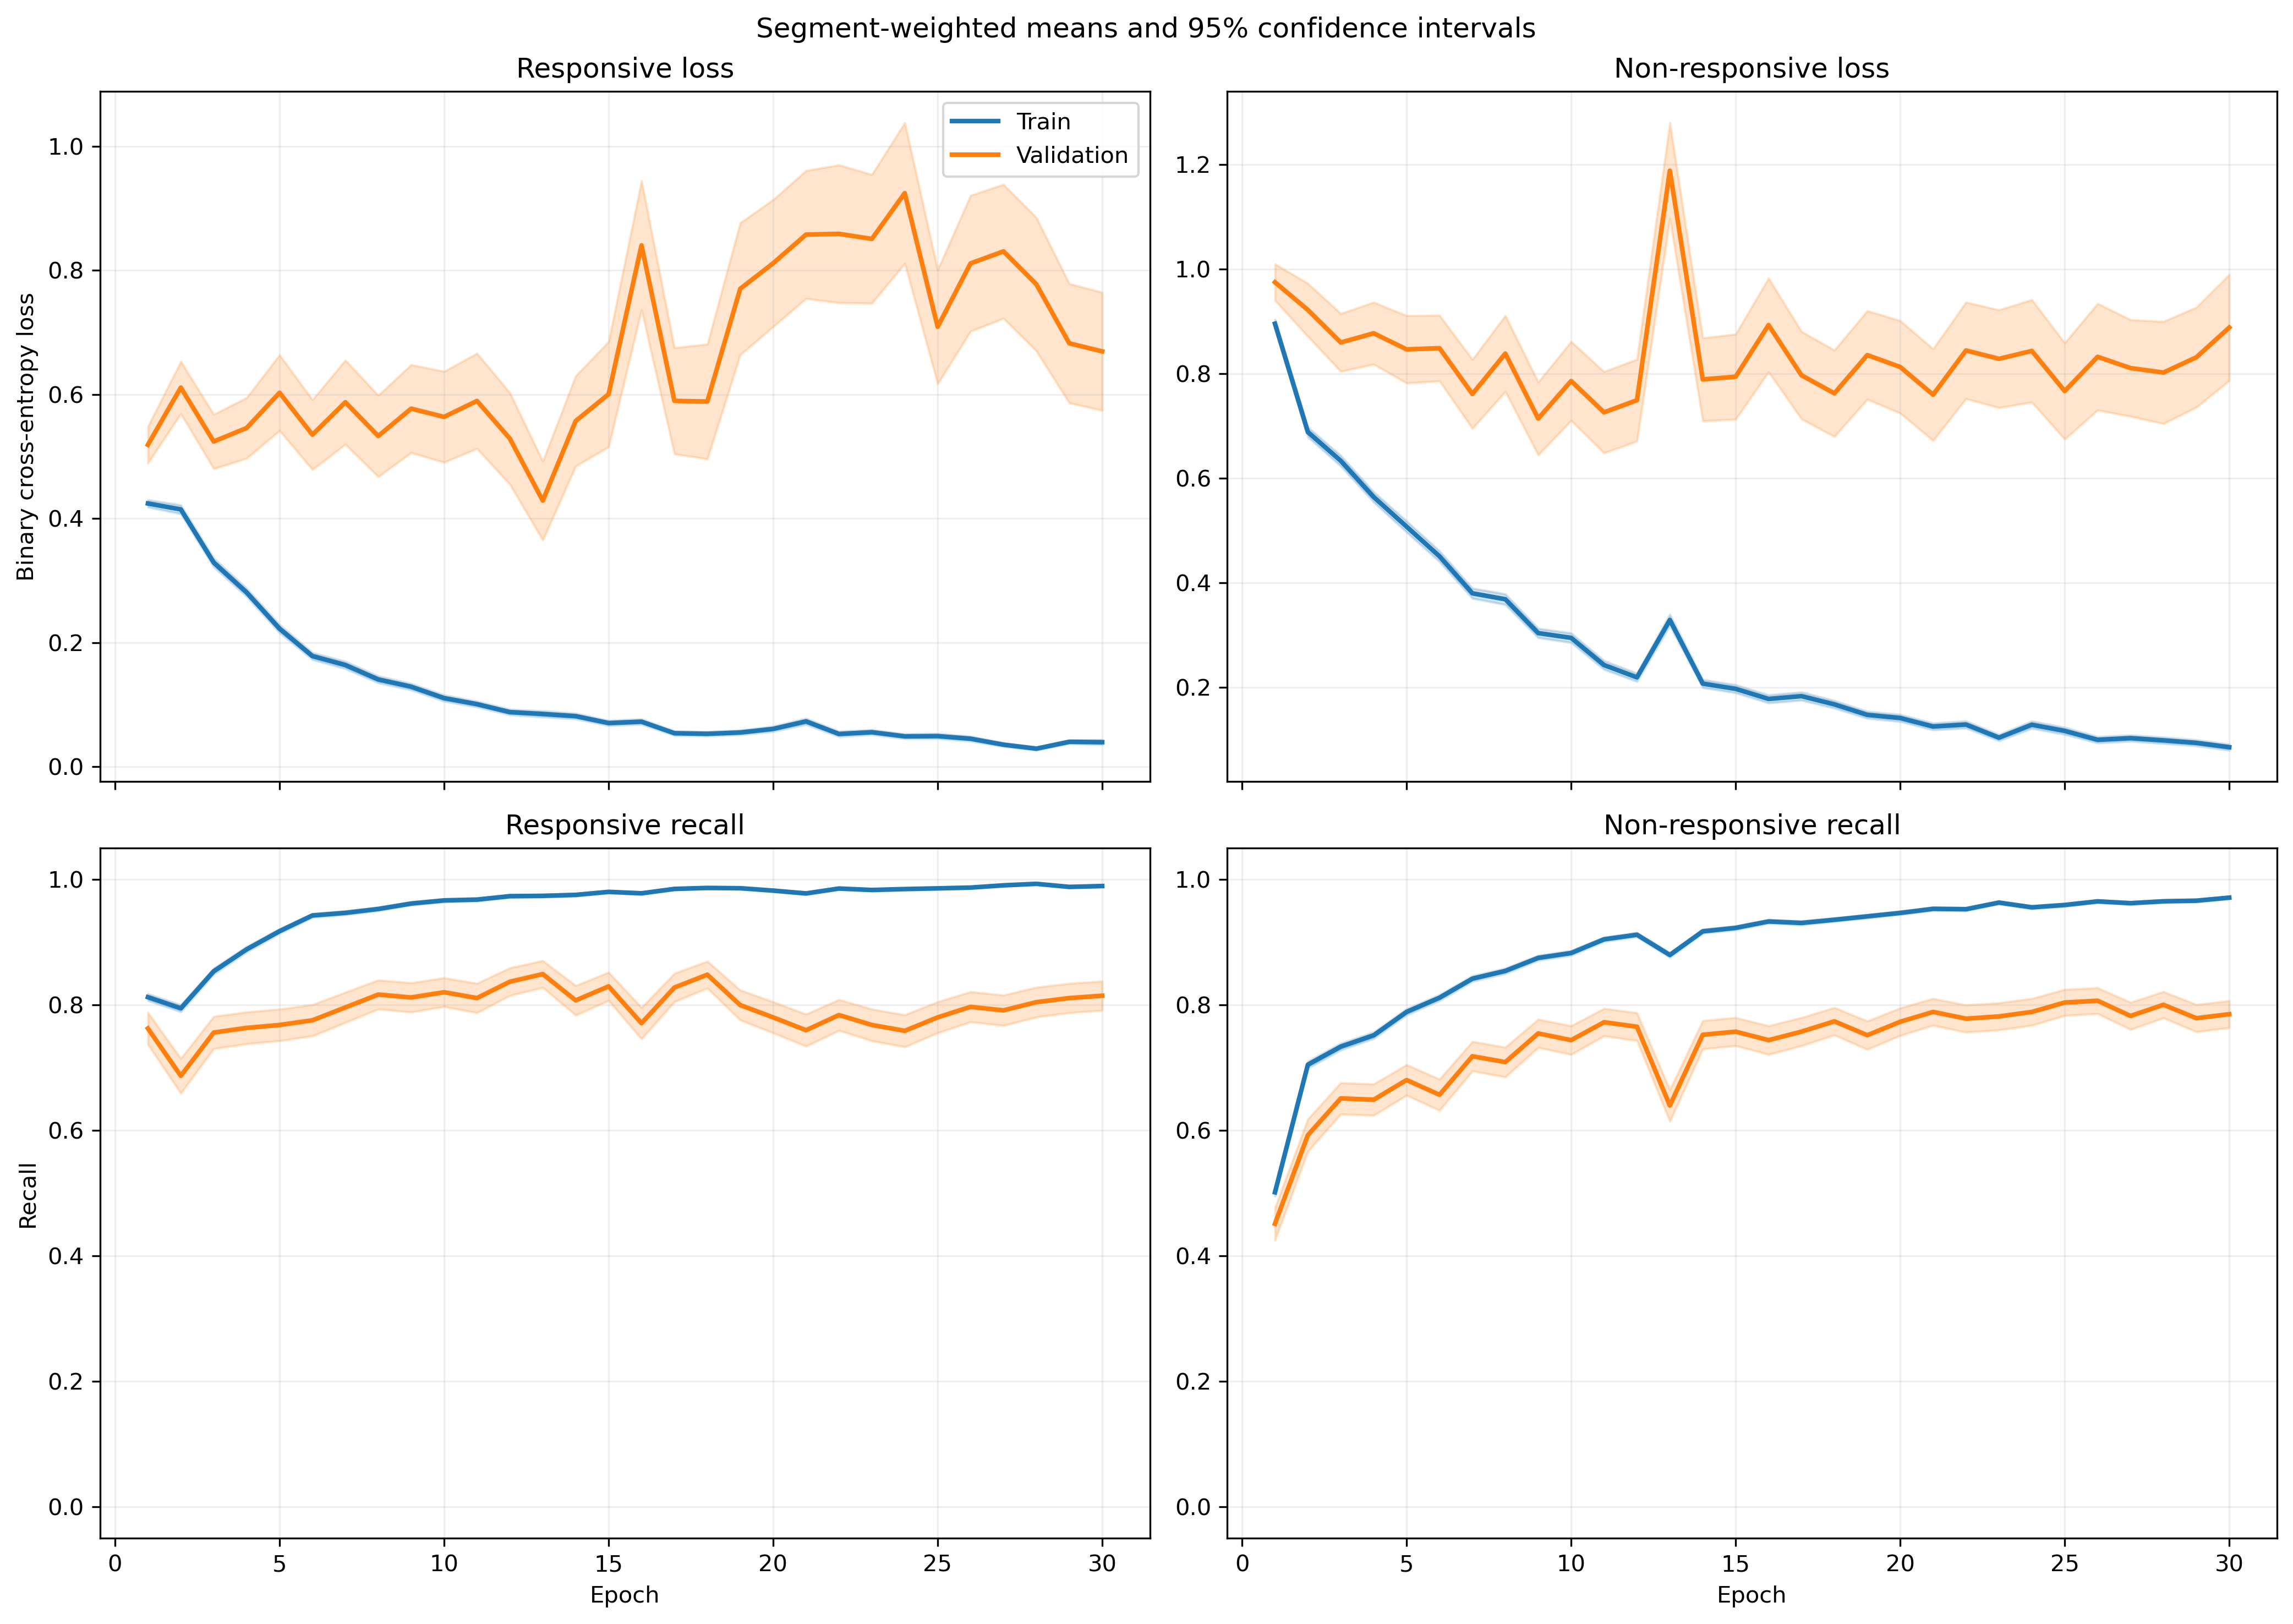

The table this chart was drawn from, first rows:
fold, epoch, split, r_loss, r_loss_count, r_loss_sum, r_loss_sum_sq, r_recall, r_recall_count, r_recall_sum, r_recall_sum_sq, nr_loss, nr_loss_count, nr_loss_sum, nr_loss_sum_sq, nr_recall, nr_recall_count, nr_recall_sum, nr_recall_sum_sq
1, 1, train, 0.3851, 1063, 409.4, 380.1, 0.8231, 1063, 875.0, 875.0, 1.016, 1401, 1423, 2361, 0.4704, 1401, 659.0, 659.0
1, 1, validation, 0.106, 10, 1.06, 0.1587, 1.0, 10, 10.0, 10.0, , 0, 0.0, 0.0, , 0, 0.0, 0.0
1, 2, train, 0.369, 1063, 392.3, 412.3, 0.809, 1063, 860.0, 860.0, 0.7522, 1401, 1054, 1818, 0.7081, 1401, 992.0, 992.0
1, 2, validation, 0.06166, 10, 0.6166, 0.04834, 1.0, 10, 10.0, 10.0, , 0, 0.0, 0.0, , 0, 0.0, 0.0
1, 3, train, 0.3303, 1063, 351.1, 376.2, 0.8551, 1063, 909.0, 909.0, 0.5986, 1401, 838.6, 1335, 0.7488, 1401, 1049, 1049
1, 3, validation, 0.06838, 10, 0.6838, 0.05733, 1.0, 10, 10.0, 10.0, , 0, 0.0, 0.0, , 0, 0.0, 0.0
1, 4, train, 0.2562, 1063, 272.3, 311.2, 0.8965, 1063, 953.0, 953.0, 0.5369, 1401, 752.2, 1450, 0.7744, 1401, 1085, 1085
1, 4, validation, 0.04985, 10, 0.4985, 0.03073, 1.0, 10, 10.0, 10.0, , 0, 0.0, 0.0, , 0, 0.0, 0.0
1, 5, train, 0.2397, 1063, 254.8, 269, 0.9191, 1063, 977.0, 977.0, 0.4498, 1401, 630.2, 1101, 0.7994, 1401, 1120, 1120
1, 5, validation, 0.06699, 10, 0.6699, 0.05882, 1.0, 10, 10.0, 10.0, , 0, 0.0, 0.0, , 0, 0.0, 0.0
1, 6, train, 0.1433, 1063, 152.3, 144.9, 0.9605, 1063, 1021, 1021, 0.4872, 1401, 682.6, 1374, 0.7951, 1401, 1114, 1114
1, 6, validation, 0.04332, 10, 0.4332, 0.03998, 1.0, 10, 10.0, 10.0, , 0, 0.0, 0.0, , 0, 0.0, 0.0
1, 7, train, 0.1004, 1063, 106.7, 177.4, 0.9746, 1063, 1036, 1036, 0.4917, 1401, 688.9, 1820, 0.8101, 1401, 1135, 1135
1, 7, validation, 0.01403, 10, 0.1403, 0.004024, 1.0, 10, 10.0, 10.0, , 0, 0.0, 0.0, , 0, 0.0, 0.0
1, 8, train, 0.1533, 1063, 162.9, 244.6, 0.9492, 1063, 1009, 1009, 0.2411, 1401, 337.7, 708.7, 0.8901, 1401, 1247, 1247
1, 8, validation, 0.02614, 10, 0.2614, 0.01121, 1.0, 10, 10.0, 10.0, , 0, 0.0, 0.0, , 0, 0.0, 0.0
1, 9, train, 0.1553, 1063, 165.1, 218.2, 0.9511, 1063, 1011, 1011, 0.2068, 1401, 289.8, 579.7, 0.9129, 1401, 1279, 1279
1, 9, validation, 0.03655, 10, 0.3655, 0.04547, 1.0, 10, 10.0, 10.0, , 0, 0.0, 0.0, , 0, 0.0, 0.0
1, 10, train, 0.1118, 1063, 118.9, 94.74, 0.9746, 1063, 1036, 1036, 0.2553, 1401, 357.7, 567.7, 0.8822, 1401, 1236, 1236
1, 10, validation, 0.1654, 10, 1.654, 0.633, 1.0, 10, 10.0, 10.0, , 0, 0.0, 0.0, , 0, 0.0, 0.0
1, 11, train, 0.03761, 1063, 39.98, 42.68, 0.9925, 1063, 1055, 1055, 0.4012, 1401, 562.1, 1581, 0.858, 1401, 1202, 1202
1, 11, validation, 0.009449, 10, 0.09449, 0.003254, 1.0, 10, 10.0, 10.0, , 0, 0.0, 0.0, , 0, 0.0, 0.0
1, 12, train, 0.1311, 1063, 139.3, 207.5, 0.9501, 1063, 1010, 1010, 0.1733, 1401, 242.8, 518.4, 0.9336, 1401, 1308, 1308
1, 12, validation, 0.08851, 10, 0.8851, 0.3088, 1.0, 10, 10.0, 10.0, , 0, 0.0, 0.0, , 0, 0.0, 0.0
1, 13, train, 0.105, 1063, 111.6, 238.1, 0.969, 1063, 1030, 1030, 0.2441, 1401, 341.9, 998.9, 0.9158, 1401, 1283, 1283
1, 13, validation, 0.007553, 10, 0.07553, 0.002813, 1.0, 10, 10.0, 10.0, , 0, 0.0, 0.0, , 0, 0.0, 0.0
1, 14, train, 0.06716, 1063, 71.4, 139.4, 0.9821, 1063, 1044, 1044, 0.2003, 1401, 280.6, 684.7, 0.9236, 1401, 1294, 1294
1, 14, validation, 0.01045, 10, 0.1045, 0.002197, 1.0, 10, 10.0, 10.0, , 0, 0.0, 0.0, , 0, 0.0, 0.0
1, 15, train, 0.09401, 1063, 99.93, 266.4, 0.9699, 1063, 1031, 1031, 0.2814, 1401, 394.2, 1054, 0.8936, 1401, 1252, 1252
1, 15, validation, 0.02016, 10, 0.2016, 0.008213, 1.0, 10, 10.0, 10.0, , 0, 0.0, 0.0, , 0, 0.0, 0.0
1, 16, train, 0.0468, 1063, 49.75, 67.55, 0.9868, 1063, 1049, 1049, 0.1658, 1401, 232.2, 512.3, 0.9322, 1401, 1306, 1306
1, 16, validation, 0.0161, 10, 0.161, 0.003919, 1.0, 10, 10.0, 10.0, , 0, 0.0, 0.0, , 0, 0.0, 0.0
1, 17, train, 0.07618, 1063, 80.98, 152.2, 0.9793, 1063, 1041, 1041, 0.1238, 1401, 173.4, 334, 0.9486, 1401, 1329, 1329
1, 17, validation, 0.01627, 10, 0.1627, 0.003697, 1.0, 10, 10.0, 10.0, , 0, 0.0, 0.0, , 0, 0.0, 0.0
1, 18, train, 0.06874, 1063, 73.08, 167.6, 0.9821, 1063, 1044, 1044, 0.1391, 1401, 194.9, 485.1, 0.9472, 1401, 1327, 1327
1, 18, validation, 0.007635, 10, 0.07635, 0.0009075, 1.0, 10, 10.0, 10.0, , 0, 0.0, 0.0, , 0, 0.0, 0.0
1, 19, train, 0.07971, 1063, 84.73, 94.53, 0.9746, 1063, 1036, 1036, 0.103, 1401, 144.4, 275.3, 0.96, 1401, 1345, 1345
1, 19, validation, 0.02852, 10, 0.2852, 0.03258, 1.0, 10, 10.0, 10.0, , 0, 0.0, 0.0, , 0, 0.0, 0.0
1, 20, train, 0.03272, 1063, 34.78, 44.66, 0.9887, 1063, 1051, 1051, 0.1106, 1401, 154.9, 403, 0.96, 1401, 1345, 1345
1, 20, validation, 0.005863, 10, 0.05863, 0.0005596, 1.0, 10, 10.0, 10.0, , 0, 0.0, 0.0, , 0, 0.0, 0.0
1, 21, train, 0.03904, 1063, 41.5, 57.71, 0.9878, 1063, 1050, 1050, 0.1464, 1401, 205.1, 596, 0.9458, 1401, 1325, 1325
1, 21, validation, 0.004131, 10, 0.04131, 0.0002667, 1.0, 10, 10.0, 10.0, , 0, 0.0, 0.0, , 0, 0.0, 0.0
1, 22, train, 0.07306, 1063, 77.66, 115.2, 0.9727, 1063, 1034, 1034, 0.06031, 1401, 84.5, 166.1, 0.9793, 1401, 1372, 1372
1, 22, validation, 0.01042, 10, 0.1042, 0.001657, 1.0, 10, 10.0, 10.0, , 0, 0.0, 0.0, , 0, 0.0, 0.0
1, 23, train, 0.05263, 1063, 55.94, 51.68, 0.984, 1063, 1046, 1046, 0.08746, 1401, 122.5, 252.5, 0.9707, 1401, 1360, 1360
1, 23, validation, 0.00384, 10, 0.0384, 0.0002561, 1.0, 10, 10.0, 10.0, , 0, 0.0, 0.0, , 0, 0.0, 0.0
1, 24, train, 0.02458, 1063, 26.13, 9.315, 0.9953, 1063, 1058, 1058, 0.1119, 1401, 156.8, 394.7, 0.9629, 1401, 1349, 1349
1, 24, validation, 0.00947, 10, 0.0947, 0.00135, 1.0, 10, 10.0, 10.0, , 0, 0.0, 0.0, , 0, 0.0, 0.0
1, 25, train, 0.07824, 1063, 83.17, 128.5, 0.9727, 1063, 1034, 1034, 0.07791, 1401, 109.2, 297.1, 0.9764, 1401, 1368, 1368
1, 25, validation, 0.01455, 10, 0.1455, 0.0185, 1.0, 10, 10.0, 10.0, , 0, 0.0, 0.0, , 0, 0.0, 0.0
1, 26, train, 0.02104, 1063, 22.37, 9.657, 0.9953, 1063, 1058, 1058, 0.07895, 1401, 110.6, 282.9, 0.9714, 1401, 1361, 1361
1, 26, validation, 0.001918, 10, 0.01918, 6.263473119361151e-05, 1.0, 10, 10.0, 10.0, , 0, 0.0, 0.0, , 0, 0.0, 0.0
1, 27, train, 0.01087, 1063, 11.56, 2.255, 0.9991, 1063, 1062, 1062, 0.06771, 1401, 94.87, 276.6, 0.9757, 1401, 1367, 1367
1, 27, validation, 0.002117, 10, 0.02117, 7.052680234664876e-05, 1.0, 10, 10.0, 10.0, , 0, 0.0, 0.0, , 0, 0.0, 0.0
1, 28, train, 0.01104, 1063, 11.73, 2.306, 0.9991, 1063, 1062, 1062, 0.1642, 1401, 230.1, 671.9, 0.9408, 1401, 1318, 1318
1, 28, validation, 0.0007046, 10, 0.007046, 8.17044815448753e-06, 1.0, 10, 10.0, 10.0, , 0, 0.0, 0.0, , 0, 0.0, 0.0
1, 29, train, 0.0261, 1063, 27.75, 33.59, 0.9915, 1063, 1054, 1054, 0.05382, 1401, 75.41, 193.5, 0.9814, 1401, 1375, 1375
1, 29, validation, 0.001394, 10, 0.01394, 2.8897835818497697e-05, 1.0, 10, 10.0, 10.0, , 0, 0.0, 0.0, , 0, 0.0, 0.0
1, 30, train, 0.1722, 1063, 183.1, 753.4, 0.9539, 1063, 1014, 1014, 0.04921, 1401, 68.94, 150.5, 0.9779, 1401, 1370, 1370
1, 30, validation, 0.002978, 10, 0.02978, 0.0001568, 1.0, 10, 10.0, 10.0, , 0, 0.0, 0.0, , 0, 0.0, 0.0
... 1,140 more rows
